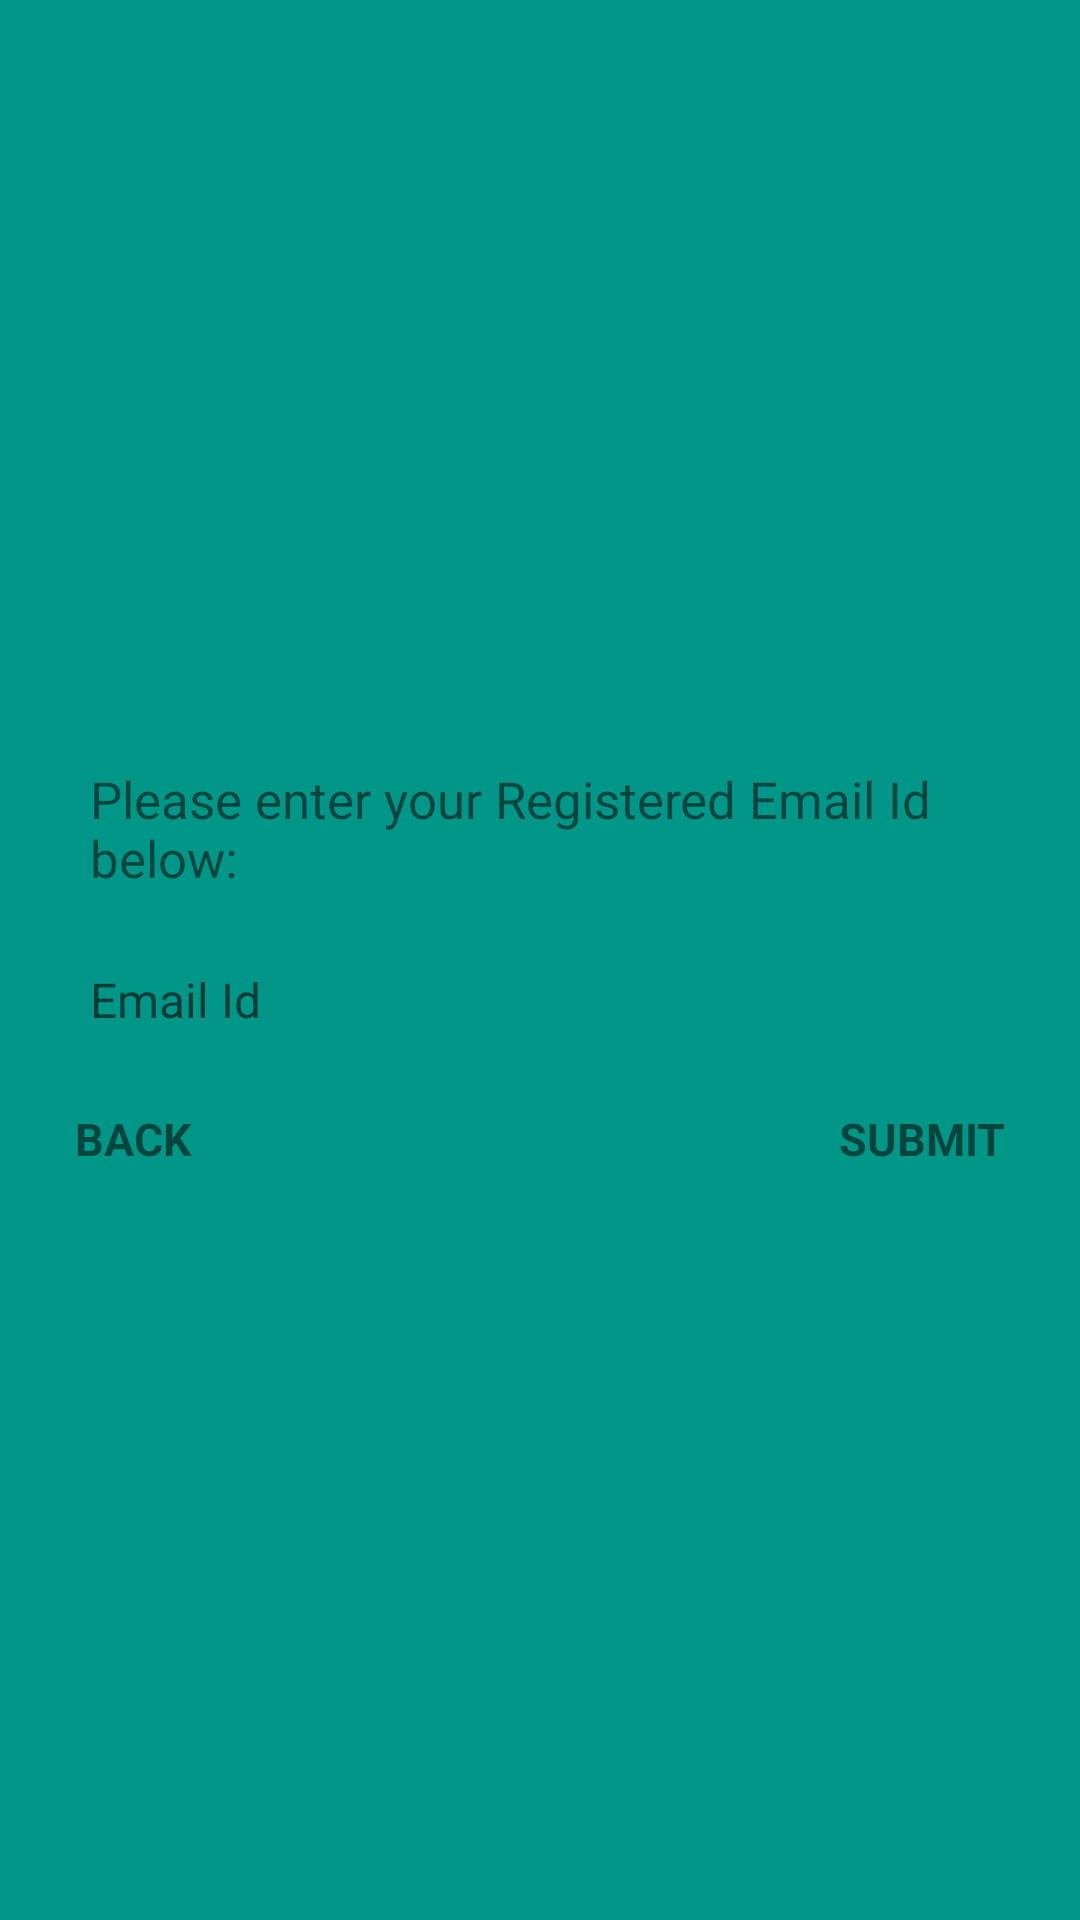

Layout XML and referenced resources for this Android screen:
<!-- AndroidManifest.xml: application theme AppTheme -->
<!-- res/layout/forgotpassword_layout.xml -->
<?xml version="1.0" encoding="utf-8"?>
<LinearLayout xmlns:android="http://schemas.android.com/apk/res/android"
    android:layout_width="fill_parent"
    android:layout_height="fill_parent"
    android:gravity="center"
    android:orientation="vertical"
    android:padding="20dp"
    android:background="@color/background_color"
    >

    <TextView
        android:layout_width="fill_parent"
        android:layout_height="wrap_content"
        android:padding="10dp"
        android:text="@string/registered_emailid"
        android:textSize="17sp" />

    <EditText
        android:id="@+id/registered_emailid"
        android:layout_width="fill_parent"
        android:layout_height="wrap_content"
        android:layout_marginTop="5dp"
        android:singleLine="true"
        android:background="@android:color/transparent"
        android:drawableLeft="@drawable/email"
        android:drawablePadding="8dp"
        android:gravity="center_vertical"
        android:hint="@string/email"
        android:inputType="textEmailAddress"
        android:padding="10dp"
        android:textSize="16sp" />

    <View
        android:layout_width="fill_parent"
        android:layout_height="1px" />

    <RelativeLayout
        android:layout_width="fill_parent"
        android:layout_height="wrap_content"
        android:layout_marginTop="10dp" >

        <TextView
            android:id="@+id/backToLoginBtn"
            android:layout_width="wrap_content"
            android:layout_height="wrap_content"
            android:layout_alignParentLeft="true"
          
            android:padding="5dp"
            android:text="@string/back"
            android:textSize="15sp"
            android:textStyle="bold" />

        <TextView
            android:id="@+id/forgot_button"
            android:layout_width="wrap_content"
            android:layout_height="wrap_content"
            android:layout_alignParentRight="true"
           android:gravity="right"
            android:padding="5dp"
            android:text="@string/submit"
            android:textSize="15sp"
            android:textStyle="bold" />
    </RelativeLayout>

</LinearLayout>
<!-- resources referenced by this layout -->
<resources>
  <color name="background_color">#009688</color>
  <string name="back">BACK</string>
  <string name="email">Email Id</string>
  <string name="registered_emailid">Please enter your Registered Email Id below:</string>
  <string name="submit">SUBMIT</string>
  <style name="AppTheme" parent="Theme.AppCompat.Light.NoActionBar">
  
          
          <item name="colorPrimary">@color/colorPrimary</item>
          <item name="colorPrimaryDark">@color/colorPrimaryDark</item>
          <item name="colorAccent">@color/colorAccent</item>
  
      </style>
  <color name="colorPrimary">#3F51B5</color>
  <color name="colorPrimaryDark">#303F9F</color>
  <color name="colorAccent">#FF4081</color>
</resources>
